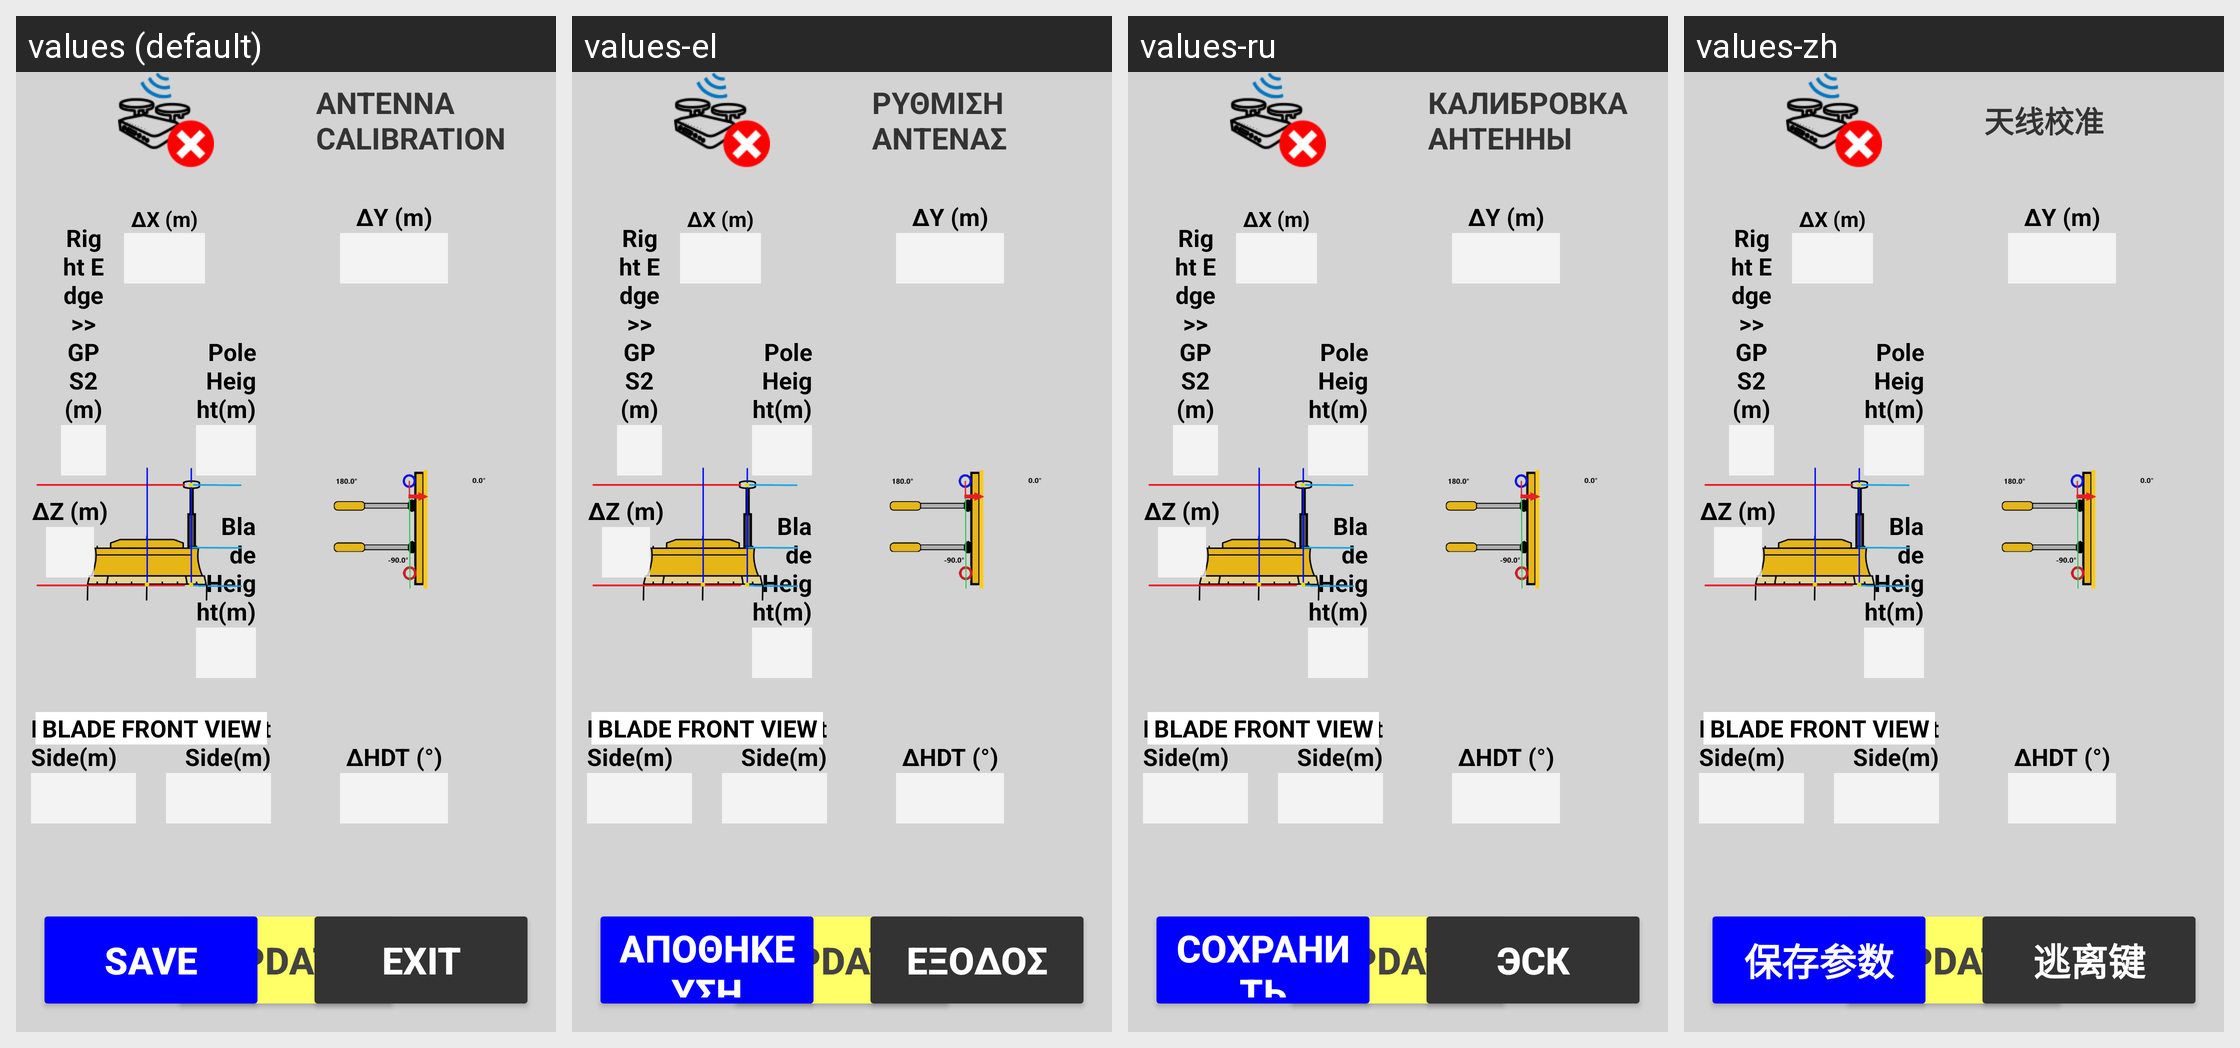

For this localized Android screen grid, give each drawn string resource with its value in every locale shown.
Android screen res/layout/activity_xyz_dozer.xml rendered under 4 locales, left to right: values (default), values-el, values-ru, values-zh. Device: Nexus 5 (rendered at 1080×1920; each locale shown at half size, 540×960, under a caption strip naming it); theme Theme.Stx_dig.
Other locales in the repository, not shown: values-cs, values-da, values-de, values-en, values-es, values-fi, values-fr, values-is, values-it, values-ja, values-ko, values-nl-rNL, values-no, values-pt, values-ro-rRO, values-sv.
Strings drawn on this screen, with the default value and each locale's value (text and hints the layout hard-codes, and strings that could not be matched under every locale, appear in the picture but are not listed):

gps_calib
  values: ANTENNA CALIBRATION
  values-el: ΡΥΘΜΙΣΗ ΑΝΤΕΝΑΣ
  values-ru: КАЛИБРОВКА АНТЕННЫ
  values-zh: 天线校准

save
  values: SAVE
  values-el: ΑΠΟΘΗΚΕΥΣΗ
  values-ru: СОХРАНИТЬ
  values-zh: 保存参数

exit
  values: EXIT
  values-el: ΕΞΟΔΟΣ
  values-ru: ЭСК
  values-zh: 逃离键
